Photos from the image-classification dataset "data" in the GitHub repository rishabhbpd/project_rishabh_das. Its 2 classes are: human, no human.

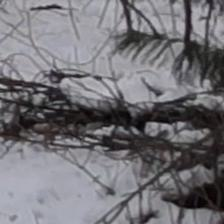
Label: no human

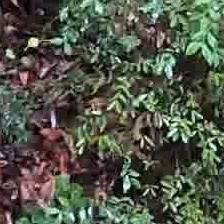
Label: no human

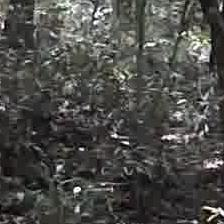
Label: no human

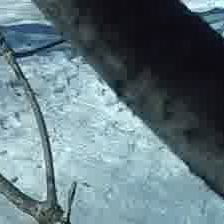
Label: no human

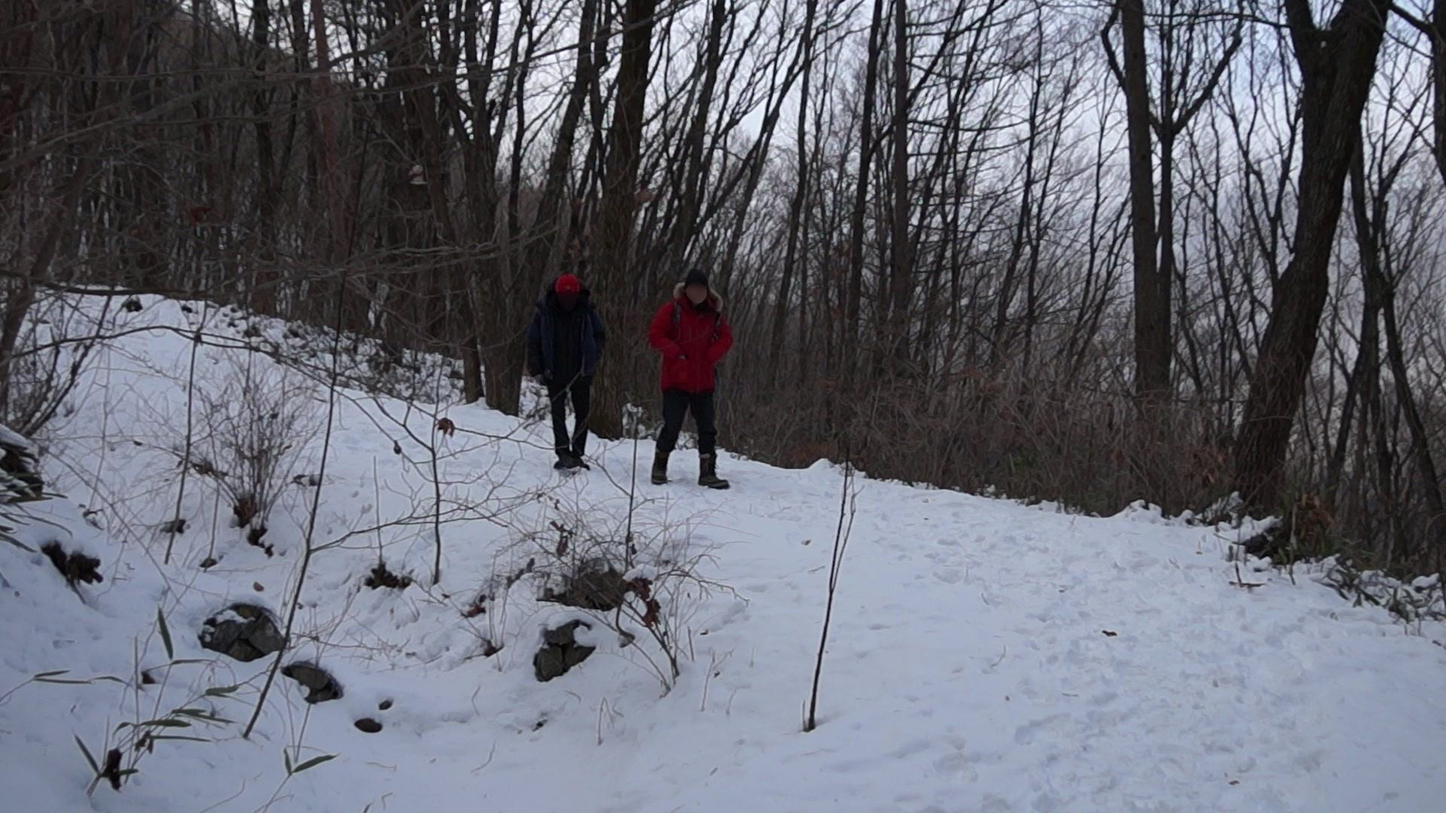
Label: human

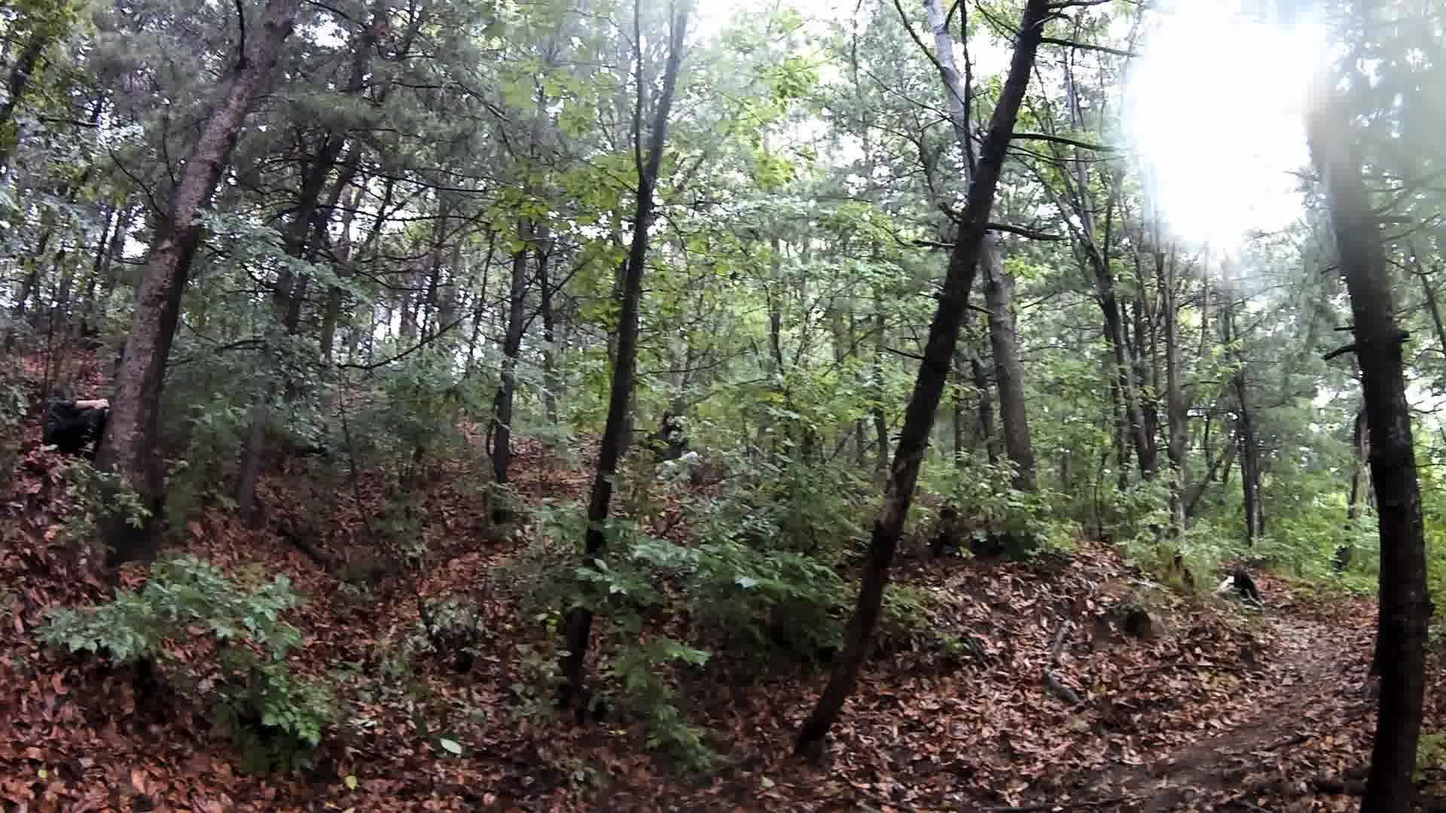
Label: human
